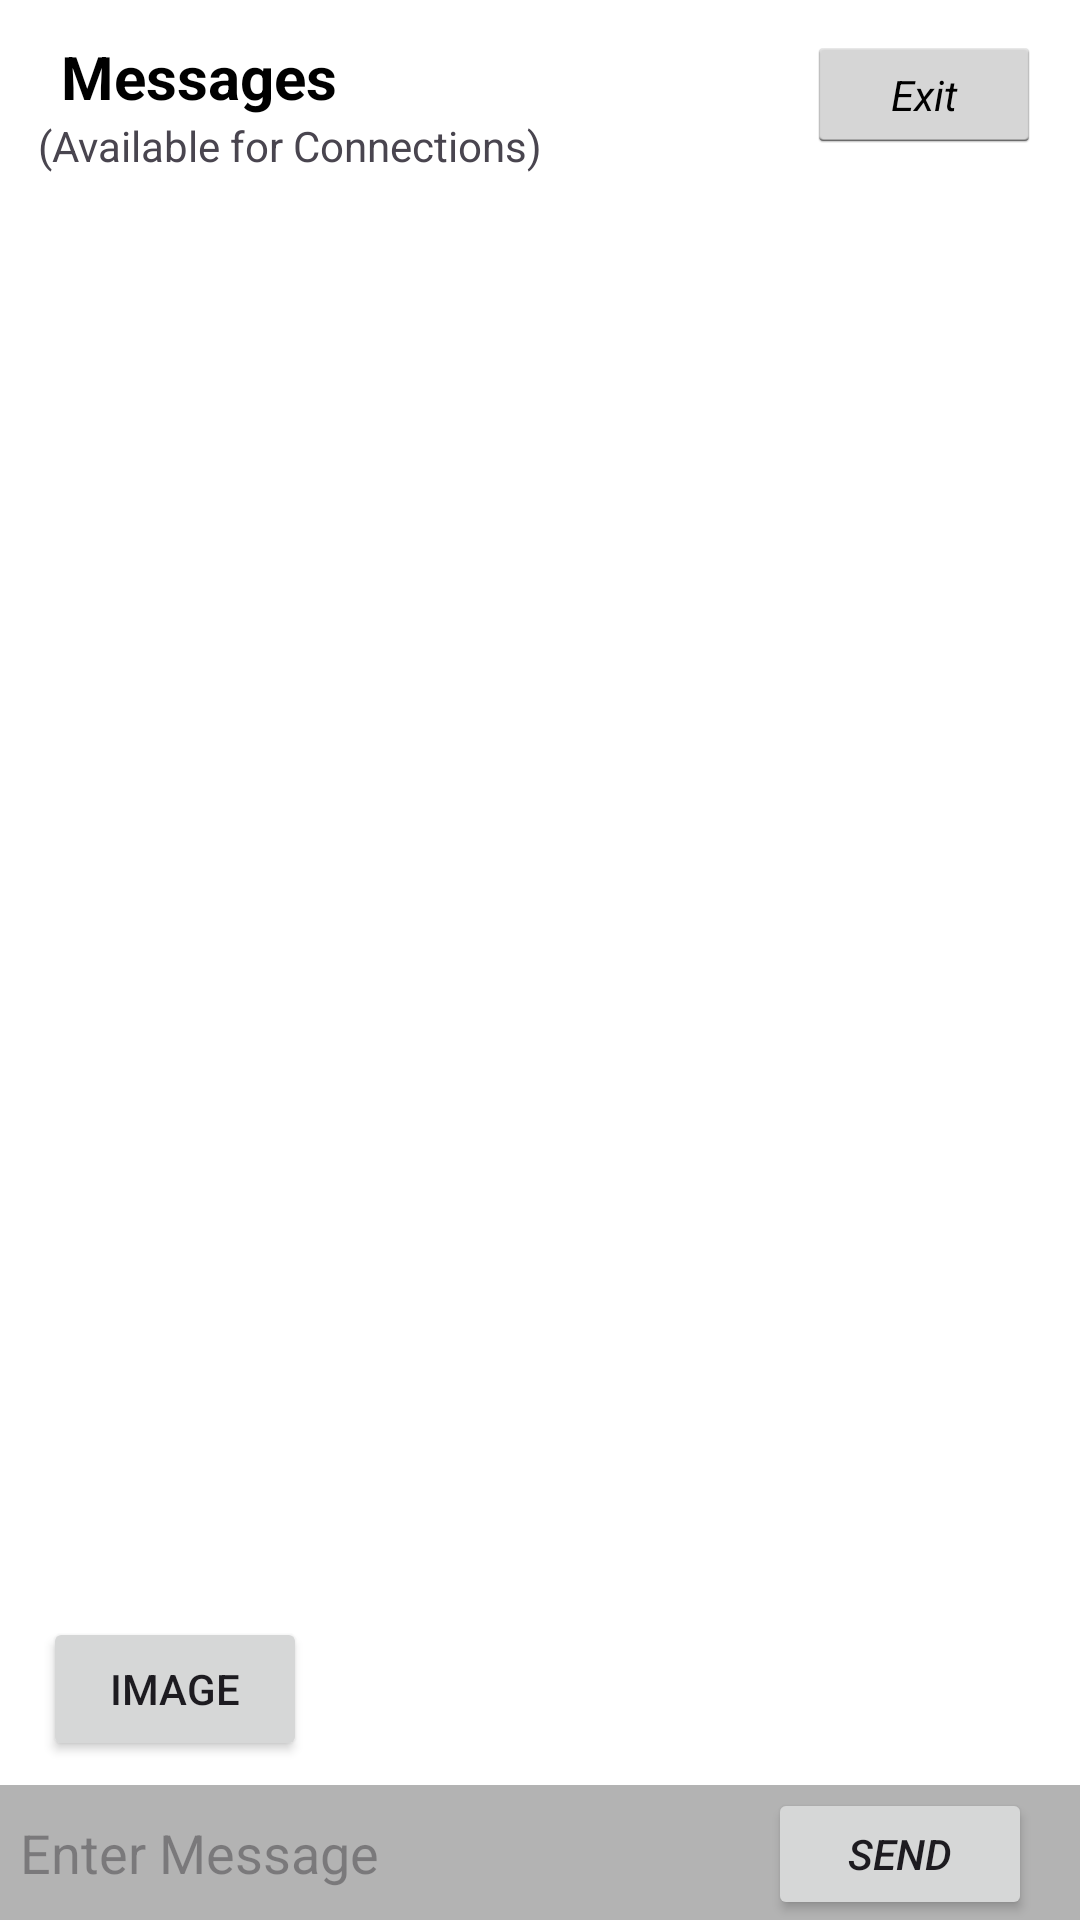

Layout XML and referenced resources for this Android screen:
<!-- AndroidManifest.xml: application theme Theme.Mypp -->
<!-- res/layout/messageui.xml -->
<?xml version="1.0" encoding="utf-8"?>
<androidx.constraintlayout.widget.ConstraintLayout xmlns:android="http://schemas.android.com/apk/res/android"
    xmlns:app="http://schemas.android.com/apk/res-auto"
    xmlns:tools="http://schemas.android.com/tools"
    android:layout_width="match_parent"
    android:layout_height="match_parent"
    android:background="#FFFFFF"
    android:backgroundTint="#FFFFFF">

    <ScrollView
        android:id="@+id/scrollView2"
        android:layout_width="372dp"
        android:layout_height="618dp"
        app:layout_constraintBottom_toTopOf="@+id/textinput_1"
        app:layout_constraintEnd_toEndOf="parent"
        app:layout_constraintStart_toStartOf="parent"
        app:layout_constraintTop_toBottomOf="@+id/connection_availability"
        app:layout_constraintVertical_bias="0.327">

        <LinearLayout
            android:layout_width="match_parent"
            android:layout_height="wrap_content"
            android:orientation="horizontal">

            <LinearLayout
                android:id="@+id/msg_here_left"
                android:layout_width="0dp"
                android:layout_height="wrap_content"
                android:layout_gravity="left"
                android:layout_weight="1"
                android:orientation="vertical" />

            <LinearLayout
                android:id="@+id/msg_here_right"
                android:layout_width="0dp"
                android:layout_height="wrap_content"
                android:layout_gravity="end"
                android:layout_weight="1"
                android:orientation="vertical" />
        </LinearLayout>

    </ScrollView>


















    <TextView
        android:id="@+id/please"
        android:layout_width="107dp"
        android:layout_height="27dp"
        android:layout_marginTop="12dp"
        android:text="Messages"
        android:textAlignment="center"
        android:textColor="#000000"
        android:textSize="20sp"
        android:textStyle="bold"
        app:layout_constraintEnd_toEndOf="parent"
        app:layout_constraintHorizontal_bias="0.052"
        app:layout_constraintStart_toStartOf="parent"
        app:layout_constraintTop_toTopOf="parent" />

    <Button
        android:id="@+id/exit_button"
        style="@android:style/Widget.Holo.Light.Button"
        android:layout_width="78dp"
        android:layout_height="39dp"
        android:layout_marginTop="12dp"
        android:text="Exit"
        android:textSize="14sp"
        android:textStyle="italic"
        app:layout_constraintEnd_toEndOf="parent"
        app:layout_constraintHorizontal_bias="0.92"
        app:layout_constraintStart_toEndOf="@+id/please"
        app:layout_constraintTop_toTopOf="parent" />

    <EditText
        android:id="@+id/textinput_1"
        android:layout_width="391dp"
        android:layout_height="45dp"
        android:background="#B3B3B3"
        android:hint="     Enter Message"
        app:layout_constraintBottom_toBottomOf="parent"
        app:layout_constraintEnd_toEndOf="parent"
        app:layout_constraintStart_toStartOf="parent" />

    <Button
        android:id="@+id/send_message"
        android:layout_width="88dp"
        android:layout_height="44dp"
        android:layout_marginEnd="16dp"
        android:text="Send"
        android:textStyle="italic"
        app:layout_constraintBottom_toBottomOf="parent"
        app:layout_constraintEnd_toEndOf="parent"
        app:layout_constraintHorizontal_bias="1.0"
        app:layout_constraintStart_toStartOf="parent" />

    <Button
        android:id="@+id/sendfile"
        style="@style/Widget.AppCompat.Button"
        android:layout_width="wrap_content"
        android:layout_height="wrap_content"
        android:layout_marginBottom="8dp"
        android:text="Image"
        app:icon="@android:drawable/ic_menu_share"
        app:layout_constraintBottom_toTopOf="@+id/textinput_1"
        app:layout_constraintEnd_toEndOf="parent"
        app:layout_constraintHorizontal_bias="0.053"
        app:layout_constraintStart_toStartOf="parent" />

    <TextView
        android:id="@+id/connection_availability"
        android:layout_width="wrap_content"
        android:layout_height="wrap_content"
        android:text="(Available for Connections)"
        app:layout_constraintEnd_toEndOf="parent"
        app:layout_constraintHorizontal_bias="0.066"
        app:layout_constraintStart_toStartOf="parent"
        app:layout_constraintTop_toBottomOf="@+id/please" />


</androidx.constraintlayout.widget.ConstraintLayout>
<!-- resources referenced by this layout -->
<resources>
  <style name="Theme.Mypp" parent="Base.Theme.Mypp" />
  <style name="Base.Theme.Mypp" parent="Theme.Material3.DayNight.NoActionBar">
          
          
      </style>
</resources>
